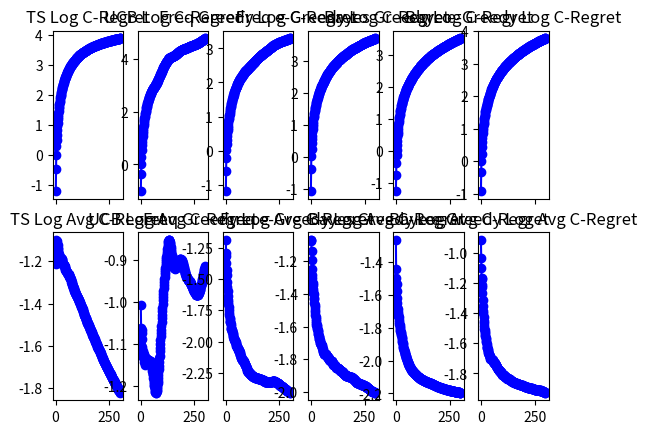

This chart was generated by the following Python code:
import numpy as np
import matplotlib.pyplot as plt

"""Plotting Util"""
def plot_regret(instant_regret, plot_type):
    """
    Args
      instant_regret: (list) instant regret
      plot_type: (string) type of regret to be plotted
    Out
      Shows plt plot
    """
    # if plot_type not in ['instant','cumulative','avg_cum']:
    #     raise ValueError('Regret plot type incorrect')

    # import pdb; pdb.set_trace()
    if type(instant_regret) is list:
        times = range(1,len(instant_regret[0][1])+1)
        ncols=len(instant_regret)
        if type(plot_type) == list:
            nrows = len(plot_type)
        else: nrows = 1
        fig, axes = plt.subplots(nrows, ncols, sharex=True)

        for row in range(nrows):
            curr_plot_type = plot_type[row]
            for col in range(ncols):
                curr_method_name = instant_regret[col][0]
                curr_instant_regret = instant_regret[col][1]
                if curr_plot_type == 'cumulative':

                    log_cum_regret = np.log(np.cumsum(curr_instant_regret))
                    axes[row, col].plot(times,log_cum_regret, '-bo')
                    axes[row, col].set_title(curr_method_name + ' Log C-Regret')
                elif curr_plot_type == 'avg_cum':

                    log_avg_cum_regret = np.log(np.cumsum(curr_instant_regret)/np.array(times))
                    axes[row, col].plot(times, log_avg_cum_regret, '-bo')
                    axes[row, col].set_title(curr_method_name + ' Log Avg C-Regret')

        plt.show()
    else:
        timesteps = range(1,len(instant_regret)+1)
        if plot_type == 'instant':
            plt.plot(timesteps,instant_regret, '-bo')
            plt.xlabel('Timesteps')
            plt.ylabel('Instant regret')
        elif plot_type == 'cumulative':
            cum_regret = np.cumsum(instant_regret)
            log_cum_regret = np.log(cum_regret)
            plt.plot(timesteps, log_cum_regret, '-bo')
            plt.xlabel('Timesteps')
            plt.ylabel('Cumulative regret')
        elif plot_type == 'avg_cum':
            avg_cum_regret = np.cumsum(instant_regret)/np.array(timesteps)
            log_avg_cum_regret = np.log(avg_cum_regret)
            plt.plot(timesteps, log_avg_cum_regret, '-bo')
            plt.xlabel('Timesteps')
            plt.ylabel('Average Cumulative regret')

        plt.show()


class DiscreteBandits(object):
    def __init__(self, num_arms, prior_distr_type, init_pulls):
        self.num_arms = num_arms
        self.prior_distr_type = prior_distr_type
        self.query_history = []

        # true means of each arm
        self.true_arm_means = None
        # number of times each arm was pulled
        self.arm_pulls = np.zeros(self.num_arms)
        # cumulative rewards received from each arm
        self.arm_rewards = np.zeros(self.num_arms)

        # idx of true best arm
        self.best_arm = None
        # mean of true best arm
        self.best_arm_mean = None

        # minimum number of trials to pull each arm
        self.init_pulls = init_pulls

        self.instant_regret = []


class BernoulliBandits(DiscreteBandits):
    def __init__(self, num_arms, prior_distr_type, init_pulls):
        super(BernoulliBandits, self).__init__(num_arms, prior_distr_type,
                                               init_pulls)
        self._setup_priors()
        self._setup_arms()

    def _setup_arms(self):
        # np.random.seed(789456)
        self.true_arm_means = np.random.rand(self.num_arms)
        self.best_arm = np.argmax(self.true_arm_means)
        self.best_arm_mean = np.max(self.true_arm_means)

    def _setup_priors(self):
        self.distr_params = {}
        if self.prior_distr_type == 'beta':
            self.distr_params['alpha'] = []
            self.distr_params['beta'] = []
            for each_arm in range(self.num_arms):
                default_alpha = 1
                default_beta = 1
                self.distr_params['alpha'].append(default_alpha)
                self.distr_params['beta'].append(default_beta)
        else:
            raise ValueError('Are you sure you want to use non-conjugate prior?')

    def _update_distr(self, arm_pulled, reward_from_arm):

        self.distr_params['alpha'][arm_pulled] += reward_from_arm
        self.distr_params['beta'][arm_pulled] += (1-reward_from_arm)

    def _post_arm_pull(self, arm_idx, current_reward):
        current_regret = self.best_arm_mean - self.true_arm_means[arm_idx]
        self.arm_pulls[arm_idx] += 1
        self.arm_rewards[arm_idx] += current_reward
        self.query_history.append({'arm':arm_idx, 'reward':current_reward})
        self.instant_regret.append(current_regret)

    def _init_pulls(self):
        for _ in range(self.init_pulls):
            for arm_idx in range(self.num_arms):
                current_reward = np.random.binomial(1,self.true_arm_means[arm_idx],1)[0]

                # self._post_arm_pull(arm_idx, current_reward)
                current_regret = self.best_arm_mean - self.true_arm_means[arm_idx]
                self.arm_pulls[arm_idx] += 1
                self.arm_rewards[arm_idx] += current_reward

                self._update_distr(arm_idx, current_reward)

    def pull_arm_TS(self):
        if self.arm_pulls[0] < self.init_pulls:
            self._init_pulls()

        thompson_samples = np.random.beta(a=self.distr_params['alpha'],
                                          b=self.distr_params['beta'])
        arm_idx = np.argmax(thompson_samples)
        current_reward = np.random.binomial(1,self.true_arm_means[arm_idx],1)[0]

        self._post_arm_pull(arm_idx, current_reward)
        self._update_distr(arm_idx,current_reward)

    def pull_arm_bayesian_greedy(self, epsilon=None):
        if self.arm_pulls[0] < self.init_pulls:
            self._init_pulls()

        if epsilon is not None:
            # np.random.seed(1234)
            rand_draw = np.random.rand()

            if rand_draw < epsilon:
                arm_idx = np.random.randint(0, self.num_arms)
                current_reward = np.random.binomial(1, self.true_arm_means[arm_idx],1)[0]
                self._post_arm_pull(arm_idx, current_reward)
                self._update_distr(arm_idx, current_reward)
                return

        current_mean_est = np.array(self.distr_params['alpha'],dtype=np.float32)/ \
                           (np.array(self.distr_params['alpha'],dtype=np.float32)+
                           np.array(self.distr_params['beta'],dtype=np.float32))
        arm_idx = np.argmax(current_mean_est)
        current_reward = np.random.binomial(1, self.true_arm_means[arm_idx],1)[0]

        self._post_arm_pull(arm_idx, current_reward)
        self._update_distr(arm_idx, current_reward)


    def pull_arm_freq_greedy(self, epsilon=None):
        if self.arm_pulls[0] < self.init_pulls:
            self._init_pulls()

        if epsilon is not None:
            # np.random.seed(1234)
            rand_draw = np.random.rand()

            if rand_draw < epsilon:
                arm_idx = np.random.randint(0, self.num_arms)
                current_reward = np.random.binomial(1, self.true_arm_means[arm_idx],1)[0]
                self._post_arm_pull(arm_idx, current_reward)
                self._update_distr(arm_idx, current_reward)
                return

        current_mean_est = np.array(self.arm_rewards)/np.array(self.arm_pulls)
        arm_idx = np.argmax(current_mean_est)
        current_reward = np.random.binomial(1,self.true_arm_means[arm_idx],1)[0]

        self._post_arm_pull(arm_idx, current_reward)
        self._update_distr(arm_idx,current_reward)


    def pull_arm_UCB1(self):
        if self.arm_pulls[0] < self.init_pulls:
            self._init_pulls()

        # import pdb; pdb.set_trace()

        current_timestep = np.sum(self.arm_pulls) + 1
        current_UCB = np.array(self.arm_rewards)/np.array(self.arm_pulls) + \
                      np.sqrt((2*np.log(current_timestep))/self.arm_pulls)
        arm_idx = np.argmax(current_UCB)
        current_reward = np.random.binomial(1,self.true_arm_means[arm_idx],1)[0]

        self._post_arm_pull(arm_idx, current_reward)
        self._update_distr(arm_idx,current_reward)

def main():

    num_trials = 50
    num_arms = 100
    num_capital = 300
    num_init_capital = 1

    ts_instant_regrets = None
    ucb_instant_regrets = None
    freq_greedy_instant_regrets = None
    freq_eps_instant_regrets = None
    bayes_greedy_instant_regrets = None
    bayes_eps_instant_regrets = None

    for _ in range(num_trials):
        ts = BernoulliBandits(num_arms,'beta',num_init_capital)
        ucb = BernoulliBandits(num_arms,'beta',num_init_capital)
        freq_greedy = BernoulliBandits(num_arms,'beta',num_init_capital)
        freq_eps = BernoulliBandits(num_arms,'beta',num_init_capital)
        bayes_greedy = BernoulliBandits(num_arms,'beta',num_init_capital)
        bayes_eps = BernoulliBandits(num_arms,'beta',num_init_capital)

        for i in range(num_capital):
            ts.pull_arm_TS()
            ucb.pull_arm_UCB1()
            freq_greedy.pull_arm_freq_greedy()
            freq_eps.pull_arm_freq_greedy(0.1)
            bayes_greedy.pull_arm_bayesian_greedy()
            bayes_eps.pull_arm_bayesian_greedy(0.1)

        if ts_instant_regrets is None:
            ts_instant_regrets = np.array(ts.instant_regret)/float(num_trials)
            ucb_instant_regrets = np.array(ucb.instant_regret)/float(num_trials)
            freq_greedy_instant_regrets = np.array(freq_greedy.instant_regret)/float(num_trials)
            freq_eps_instant_regrets = np.array(freq_eps.instant_regret)/float(num_trials)
            bayes_greedy_instant_regrets = np.array(bayes_greedy.instant_regret)/float(num_trials)
            bayes_eps_instant_regrets = np.array(bayes_eps.instant_regret)/float(num_trials)
        else:
            ts_instant_regrets += np.array(ts.instant_regret)/float(num_trials)
            ucb_instant_regrets += np.array(ucb.instant_regret)/float(num_trials)
            freq_greedy_instant_regrets += np.array(freq_greedy.instant_regret)/float(num_trials)
            freq_eps_instant_regrets += np.array(freq_eps.instant_regret)/float(num_trials)
            bayes_greedy_instant_regrets += np.array(bayes_greedy.instant_regret)/float(num_trials)
            bayes_eps_instant_regrets += np.array(bayes_eps.instant_regret)/float(num_trials)


    print(ucb.true_arm_means)
    # print(np.array(ucb.arm_pulls

    instant_regrest_list = []
    instant_regrest_list.append(('TS',ts_instant_regrets))
    instant_regrest_list.append(('UCB',ucb_instant_regrets))
    instant_regrest_list.append(('Freq Greedy',freq_greedy_instant_regrets))
    instant_regrest_list.append(('Freq e-Greedy',freq_eps_instant_regrets))
    instant_regrest_list.append(('Bayes Greedy',bayes_greedy_instant_regrets))
    instant_regrest_list.append(('Baye e-Greedy',bayes_eps_instant_regrets))

    plot_types = ['cumulative', 'avg_cum']

    plot_regret(instant_regrest_list, plot_types)

    # plot_regret(ucb.instant_regret,'cumulative')
    # plot_regret(ucb.instant_regret,'avg_cum')
    #
    # plot_regret(ts.instant_regret,'cumulative')
    # plot_regret(ts.instant_regret,'avg_cum')
    #
    # plot_regret(freq_greedy.instant_regret,'cumulative')
    # plot_regret(freq_greedy.instant_regret,'avg_cum')
    #
    # plot_regret(freq_eps.instant_regret,'cumulative')
    # plot_regret(freq_eps.instant_regret,'avg_cum')
    #
    # plot_regret(bayes_greedy.instant_regret,'cumulative')
    # plot_regret(bayes_greedy.instant_regret,'avg_cum')
    #
    # plot_regret(bayes_eps.instant_regret,'cumulative')
    # plot_regret(bayes_eps.instant_regret,'avg_cum')


if __name__ == '__main__':
    main()
